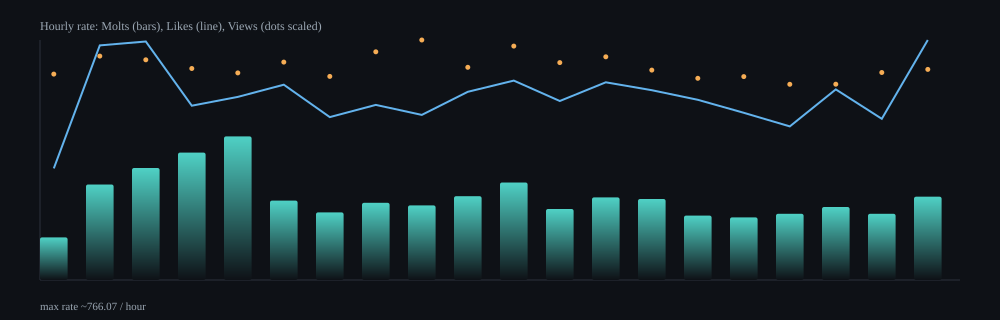

Data behind this chart, as committed beside it:
hour, samples, delta_molts, delta_likes, delta_views, rate_molts_per_min, rate_likes_per_min, rate_views_per_min, rate_molts_per_hour, rate_likes_per_hour, rate_views_per_hour
2026-02-14T23:00Z, 11, 21, 55, 10633, 2.27, 5.94, 1147, 136, 356.1, 68847
2026-02-15T00:00Z, 64, 300, 737, 73677, 5.08, 12.48, 1248, 304.8, 748.9, 74862
2026-02-15T01:00Z, 64, 352, 750, 72518, 5.96, 12.69, 1227, 357.4, 761.4, 73622
2026-02-15T02:00Z, 63, 396, 542, 68894, 6.78, 9.27, 1179, 406.5, 556.4, 70721
2026-02-15T03:00Z, 64, 451, 575, 68127, 7.64, 9.74, 1154, 458.5, 584.6, 69262
2026-02-15T04:00Z, 64, 250, 615, 71900, 4.22, 10.39, 1215, 253.4, 623.3, 72872
2026-02-15T05:00Z, 64, 213, 513, 67172, 3.6, 8.67, 1135, 215.9, 519.9, 68080
2026-02-15T06:00Z, 63, 242, 549, 74965, 4.11, 9.32, 1272, 246.4, 558.9, 76322
2026-02-15T07:00Z, 63, 233, 516, 78565, 3.97, 8.79, 1338, 238, 527.1, 80259
2026-02-15T08:00Z, 64, 265, 595, 70458, 4.46, 10.01, 1186, 267.5, 600.7, 71130
2026-02-15T09:00Z, 63, 306, 626, 76942, 5.18, 10.61, 1304, 311.1, 636.4, 78224
2026-02-15T10:00Z, 64, 224, 565, 71884, 3.78, 9.52, 1212, 226.5, 571.4, 72692
2026-02-15T11:00Z, 63, 259, 620, 73335, 4.39, 10.52, 1244, 263.6, 631, 74641
2026-02-15T12:00Z, 63, 253, 593, 68726, 4.31, 10.1, 1170, 258.5, 605.8, 70208
2026-02-15T13:00Z, 63, 204, 571, 66959, 3.43, 9.59, 1124, 205.5, 575.3, 67465
2026-02-15T14:00Z, 62, 195, 521, 66410, 3.33, 8.89, 1134, 199.7, 533.6, 68016
2026-02-15T15:00Z, 63, 208, 483, 64470, 3.52, 8.17, 1091, 211.2, 490.4, 65452
2026-02-15T16:00Z, 64, 231, 603, 64903, 3.88, 10.14, 1091, 233, 608.2, 65467
2026-02-15T17:00Z, 62, 207, 504, 67997, 3.52, 8.57, 1157, 211.3, 514.4, 69404
2026-02-15T18:00Z, 64, 262, 755, 69399, 4.43, 12.77, 1174, 265.8, 766.1, 70416
